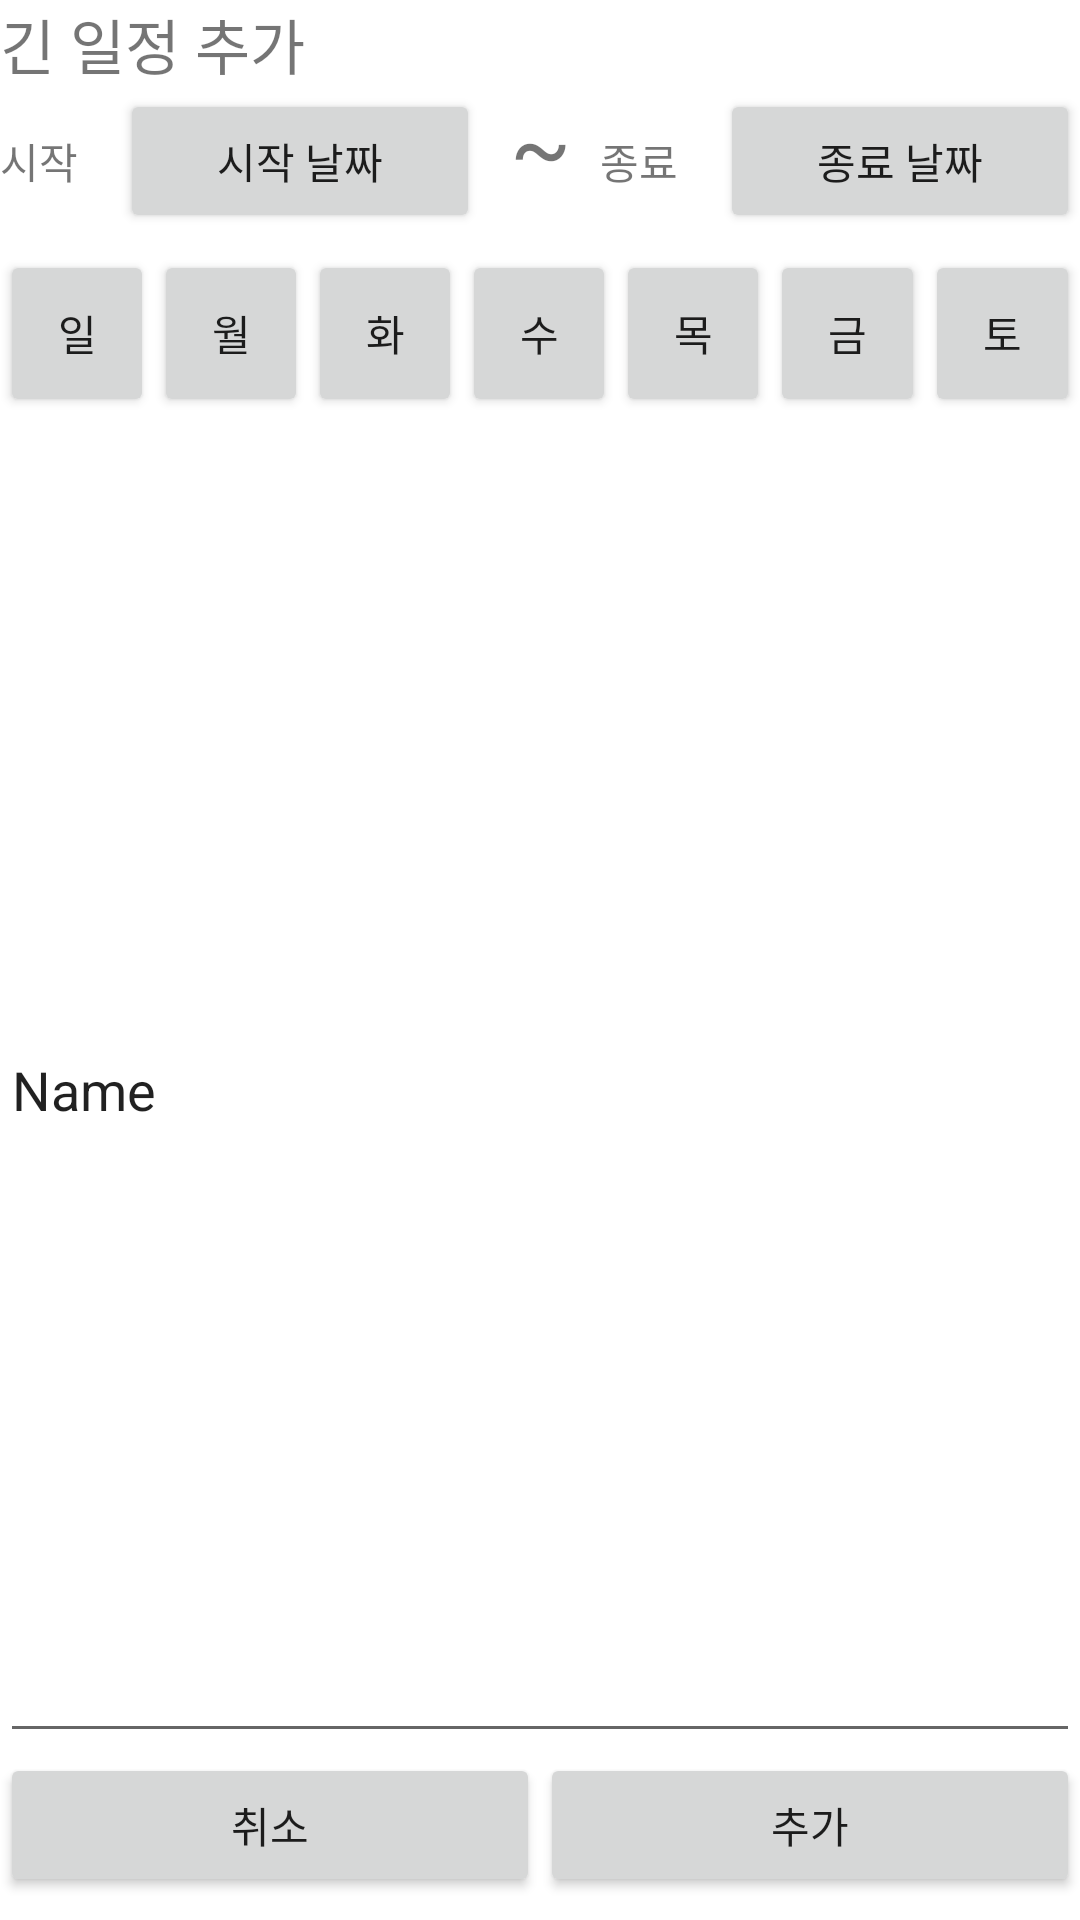

Produce the Android XML layout that renders to this screen, including the resource entries it uses.
<!-- AndroidManifest.xml: application theme Theme.Today -->
<!-- res/layout/fragment_add_long.xml -->
<?xml version="1.0" encoding="utf-8"?>
<LinearLayout xmlns:android="http://schemas.android.com/apk/res/android"
    xmlns:tools="http://schemas.android.com/tools"
    android:id="@+id/add_long"
    android:layout_width="match_parent"
    android:layout_height="match_parent"
    android:orientation="vertical"
    tools:context=".add_long">

    

    <TextView
        android:layout_width="match_parent"
        android:layout_height="0dp"
        android:layout_weight="0.5"
        android:text="긴 일정 추가"
        android:textSize="20sp" />

    <LinearLayout
        android:layout_width="match_parent"
        android:layout_height="0dp"
        android:layout_weight="1"
        android:orientation="horizontal">

        <TextView
            android:id="@+id/textView2"
            android:layout_width="0dp"
            android:layout_height="wrap_content"
            android:layout_weight="1"
            android:text="시작" />

        <Button
            android:id="@+id/startdate_btn"
            android:layout_width="0dp"
            android:layout_height="wrap_content"
            android:layout_weight="3"
            android:text="시작 날짜" />

        <TextView
            android:id="@+id/textView"
            android:layout_width="0dp"
            android:layout_height="wrap_content"
            android:layout_weight="1"
            android:gravity="center"
            android:text="~"
            android:textSize="30sp" />

        <TextView
            android:id="@+id/textView3"
            android:layout_width="0dp"
            android:layout_height="wrap_content"
            android:layout_weight="1"
            android:text="종료" />

        <Button
            android:id="@+id/enddate_btn"
            android:layout_width="0dp"
            android:layout_height="wrap_content"
            android:layout_weight="3"
            android:text="종료 날짜" />

    </LinearLayout>

    <LinearLayout
        android:layout_width="match_parent"
        android:layout_height="0dp"
        android:layout_weight="1"
        android:orientation="horizontal" >

        <Button
            android:id="@+id/sun_btn"
            android:layout_width="0dp"
            android:layout_height="match_parent"
            android:layout_weight="1"
            android:text="일" />

        <Button
            android:id="@+id/mon_btn"
            android:layout_width="0dp"
            android:layout_height="match_parent"
            android:layout_weight="1"
            android:text="월" />

        <Button
            android:id="@+id/tue_btn"
            android:layout_width="0dp"
            android:layout_height="match_parent"
            android:layout_weight="1"
            android:text="화" />

        <Button
            android:id="@+id/wed_btn"
            android:layout_width="0dp"
            android:layout_height="match_parent"
            android:layout_weight="1"
            android:text="수" />

        <Button
            android:id="@+id/thu_btn"
            android:layout_width="0dp"
            android:layout_height="match_parent"
            android:layout_weight="1"
            android:text="목" />

        <Button
            android:id="@+id/fri_btn"
            android:layout_width="0dp"
            android:layout_height="match_parent"
            android:layout_weight="1"
            android:text="금" />

        <Button
            android:id="@+id/sat_btn"
            android:layout_width="0dp"
            android:layout_height="match_parent"
            android:layout_weight="1"
            android:text="토" />

    </LinearLayout>

    <EditText
        android:id="@+id/editTextTextPersonName2"
        android:layout_width="match_parent"
        android:layout_height="0dp"
        android:layout_weight="8"
        android:ems="10"
        android:inputType="textPersonName"
        android:text="Name" />

    <LinearLayout
        android:layout_width="match_parent"
        android:layout_height="0dp"
        android:layout_weight="1"
        android:orientation="horizontal">

        <Button
            android:id="@+id/longcancel_btn"
            android:layout_width="wrap_content"
            android:layout_height="wrap_content"
            android:layout_weight="1"
            android:text="취소" />

        <Button
            android:id="@+id/longadd_btn"
            android:layout_width="wrap_content"
            android:layout_height="wrap_content"
            android:layout_weight="1"
            android:text="추가" />
    </LinearLayout>

</LinearLayout>
<!-- resources referenced by this layout -->
<resources>
  <style name="Theme.Today" parent="Theme.MaterialComponents.DayNight.DarkActionBar">
          
          <item name="colorPrimary">@color/purple_500</item>
          <item name="colorPrimaryVariant">@color/purple_700</item>
          <item name="colorOnPrimary">@color/white</item>
          
          <item name="colorSecondary">@color/teal_200</item>
          <item name="colorSecondaryVariant">@color/teal_700</item>
          <item name="colorOnSecondary">@color/black</item>
          
          <item name="android:statusBarColor" tools:targetApi="l">?attr/colorPrimaryVariant</item>
          
          <item name="windowActionBar">false</item>
          <item name="windowNoTitle">true</item>
      </style>
  <!-- not gathered from this repository: default colours our renderer supplied (Android Studio template values) -->
  <color name="purple_500">#FF6200EE</color>
  <color name="purple_700">#FF3700B3</color>
  <color name="teal_200">#FF03DAC5</color>
  <color name="teal_700">#FF018786</color>
  <color name="black">#FF000000</color>
  <color name="white">#FFFFFFFF</color>
</resources>
